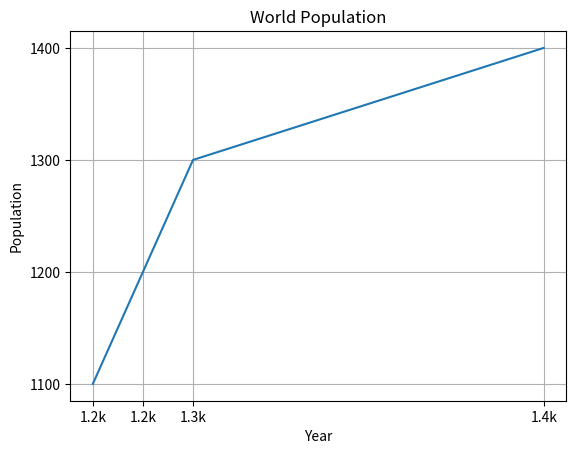

This figure's Python source:
import numpy as np

#Dictionaries
fruits = { 
    'apples':{'cost':3, 'units':100}, 
    'bananas':{'cost':1, 'units':80},
    'grapes':{'cost':5, 'units':500}
}
print(fruits["bananas"]['units'])

#Np basic statistics
    #np.ranmdom.normal
h  = np.random.normal(0, 2, 5)
#print(h)



#MatplotLib
import matplotlib.pyplot as plt

year = [2020, 2021, 2022, 2029]
pop = [1100, 1200, 1300, 1400]
age = [20, 35, 40, 50, 55, 60]

plt.plot(year, pop)
plt.xlabel('Year')
plt.ylabel('Population')
plt.title('World Population')
plt.yticks([1100, 1200, 1300, 1400])
plt.xticks([2020, 2021, 2022, 2029], ['1.2k', '1.2k', '1.3k', '1.4k'])
plt.grid(True)

#plt.show()

#plt.scatter(year, pop)
#plt.xscale('log') <- best for skewed data, it will add ** to every x value to see data better
#plt.show()

#plt.hist(age, bins = 20)
#plt.show()

#DICTIONARIES
europe = {'spain':'madrid', 'france':'paris', 'germany':'berlin', 'norway':'oslo' }

#print(europe.keys())
# Print out value that belongs to key 'norway'
#print(europe['norway'])

# Dictionary of dictionaries
europe = { 'spain': { 'capital':'madrid', 'population':46.77 },
           'france': { 'capital':'paris', 'population':66.03 },
           'germany': { 'capital':'berlin', 'population':80.62 },
           'norway': { 'capital':'oslo', 'population':5.084 } }

# Print out the capital of France
#print(europe['france'])
# Create sub-dictionary data
data = { 'capital': 'rome', 'population': 59.83 }
# Add data to europe under key 'italy'
europe['italy'] = data
#print(europe)
